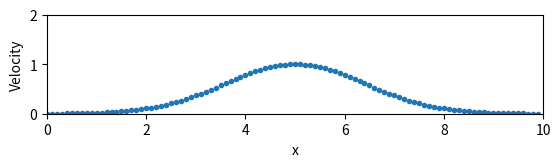
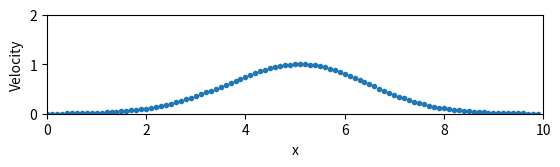
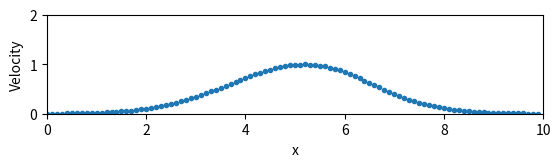
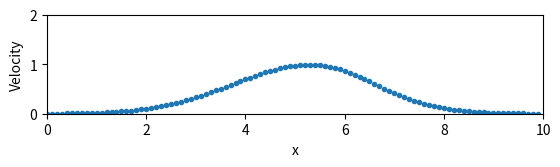
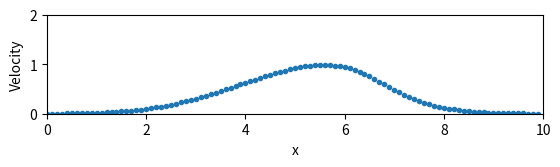
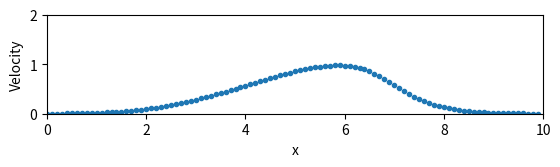
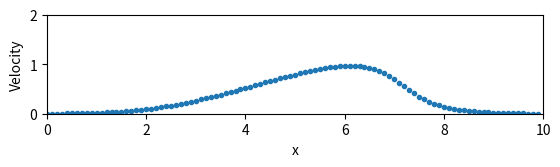
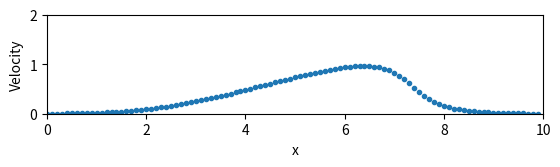
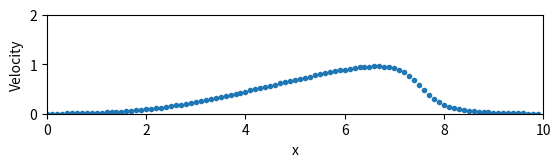
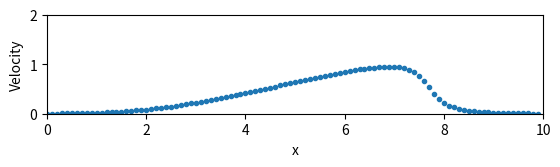

Source code (Python) for these figures, in order:

import numpy as np

import matplotlib.pyplot as plt



for n in [0, 10, 20, 30, 60, 90, 120, 150, 180, 210]: 

    nx=100 #x resolution
    
    
    x_min=0.
    x_max=10
    
    vel=np.zeros((nx))
    
    Eq=np.zeros((nx))
    
    #Result=np.zeros((2,nx))
    
    σ = 2.
    xm = 5.
    η = 0.01
    
    x=np.zeros(nx)
    
    t = 0.
    
    dx=(x_max-x_min)/(nx)
    
    
    dt=dx*0.1
    
    
    for i in range(0,nx):
        x[i]=i*dx
    
    
    for i in range(0,nx-2):
        vel[i]= np.exp(-((x[i]-xm)/σ)**2)
    #print (vel)
    
    vel[99] = vel[1]
    vel[98] = vel[0]
    
    for k in range(0, n):
        
        for i in range (1, nx-1):
            if vel[i] > 0:
    
                #1η παράγωγος ταχύτητας
                dxvel= (vel[i] - vel[i-1])/(dx)
    
                # 2η παραγωγος ταχύτητας
                dxxvel=(vel[i+1]-2*vel[i]+vel[i-1])/dx**2
                #dxxvel=(vel[i] - 2*vel[i-1] + vel[i-2])/dx**2
            elif vel[i] < 0:
            
                dxvel = (vel[i+1] - vel[i])/dx
                dxxvel=(vel[i+1]-2*vel[i]+vel[i-1])/dx**2
                #dxxvel = (vel[i+2] - 2*vel[i+1] + vel[i])/dx**2
               # print ('αρνητικο')
                #print (i)
                #print (k)
                
            Eq[i]= - vel[i]*dxvel + η*dxxvel
        
           
        for i in range (1, nx-1):
            vel[i]=vel[i]+Eq[i]*dt
        
        vel[nx-1] = vel[1]
        vel[0] = vel[nx-2]   
        t=t+dt
    #In this loop we save the results in a single array
    print(t)           
    
    #Here we plot the results
            
    fig = plt.figure(dpi=1000)
    ax1 = fig.add_subplot(1,1,1, aspect=1, xlim=[x_min, x_max], ylim=[0 , 2])
    plt.plot(x, vel, '.')
    plt.xlabel('x')
    plt.ylabel('Velocity')
    
    plt.show()
    
